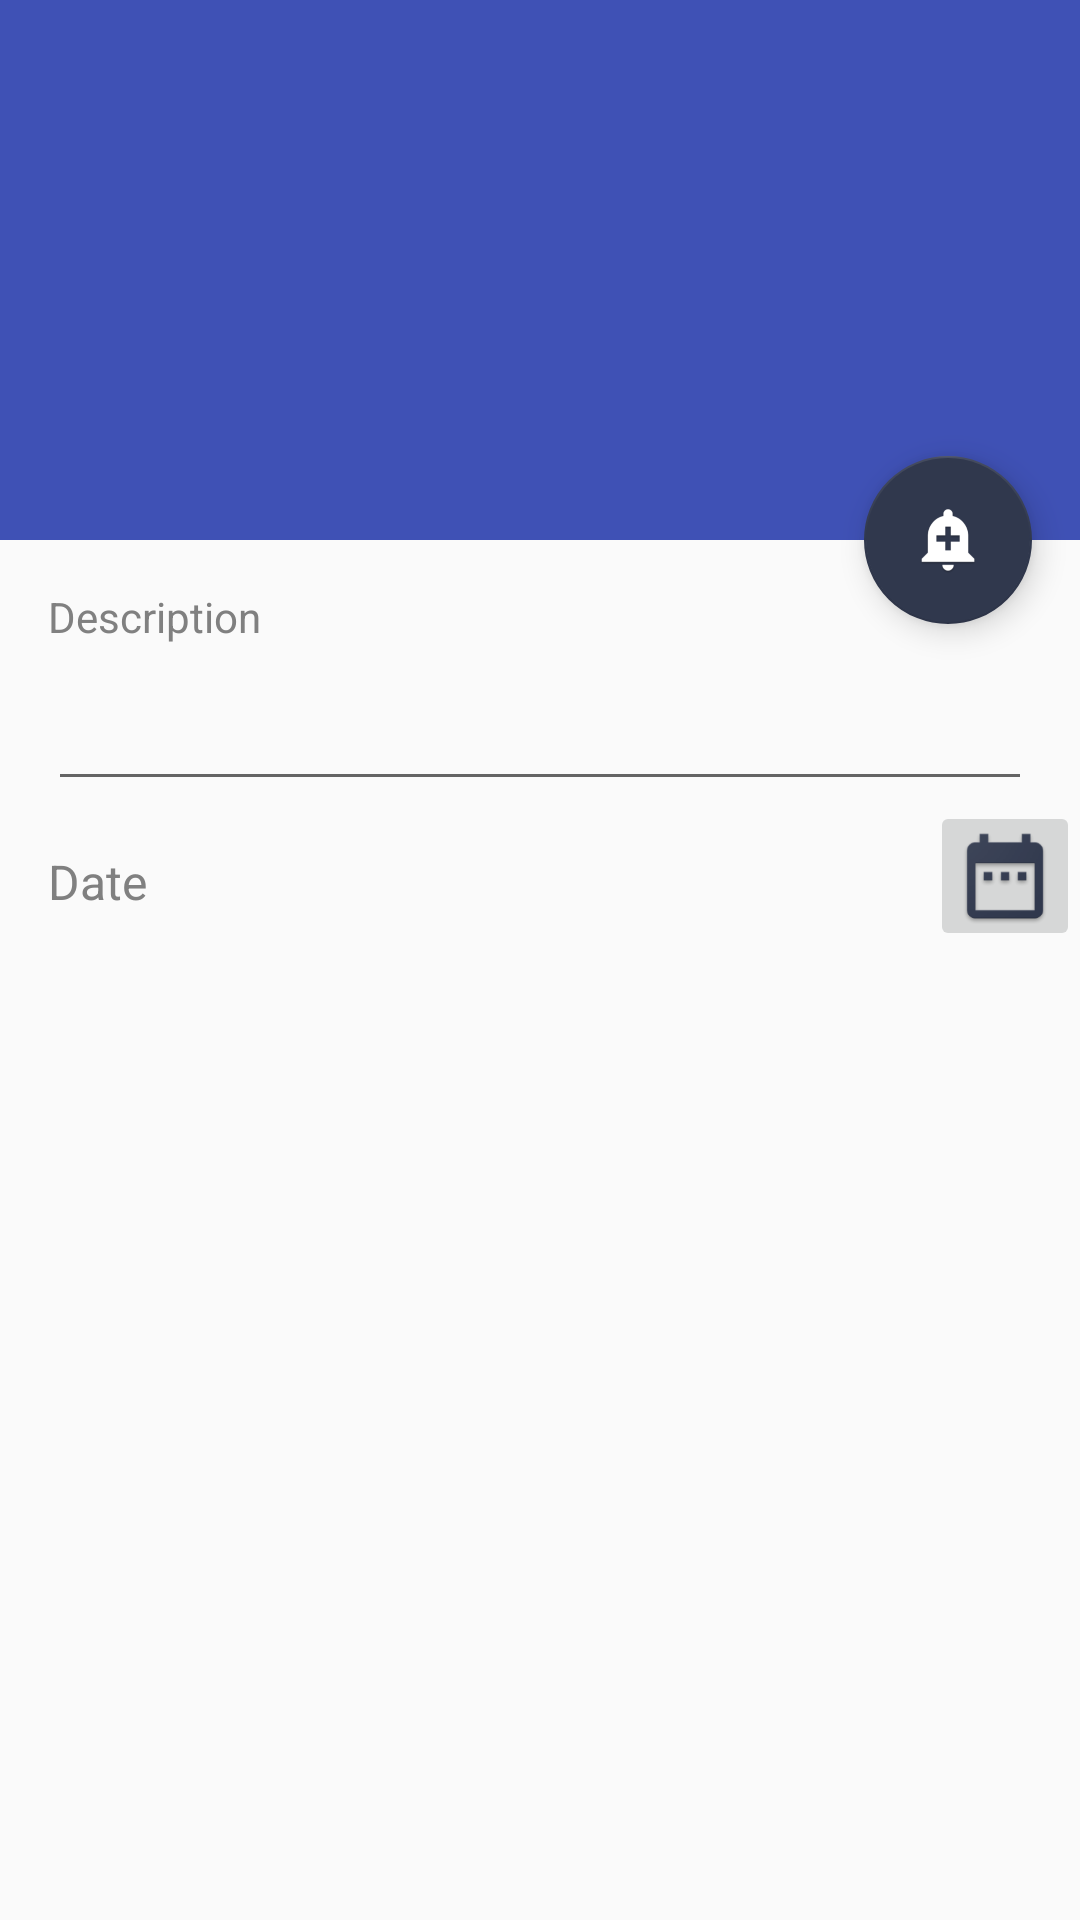

This screen was rendered from an Android layout file. Write that file and the resources it references.
<!-- AndroidManifest.xml: application theme AppTheme -->
<!-- res/layout/activity_add.xml -->
<?xml version="1.0" encoding="utf-8"?>
<android.support.design.widget.CoordinatorLayout xmlns:android="http://schemas.android.com/apk/res/android"
    xmlns:app="http://schemas.android.com/apk/res-auto"
    xmlns:tools="http://schemas.android.com/tools"
    android:layout_width="match_parent"
    android:layout_height="match_parent"
    android:fitsSystemWindows="true"
    tools:context="com.codepath.simpletodoapp.AddActivity">

    <android.support.design.widget.AppBarLayout
        android:id="@+id/app_bar"
        android:layout_width="match_parent"
        android:layout_height="@dimen/app_bar_height"
        android:fitsSystemWindows="true"
        android:theme="@style/AppTheme.AppBarOverlay">

        <android.support.design.widget.CollapsingToolbarLayout
            android:id="@+id/toolbar_layout"
            android:layout_width="match_parent"
            android:layout_height="match_parent"
            android:fitsSystemWindows="true"
            app:contentScrim="?attr/colorPrimary"
            app:layout_scrollFlags="scroll|exitUntilCollapsed">

            <android.support.v7.widget.Toolbar
                android:id="@+id/toolbar"
                android:layout_width="match_parent"
                android:layout_height="?attr/actionBarSize"
                app:layout_collapseMode="pin"
                app:popupTheme="@style/AppTheme.PopupOverlay" />

        </android.support.design.widget.CollapsingToolbarLayout>
    </android.support.design.widget.AppBarLayout>

    <include layout="@layout/content_add" />

    <android.support.design.widget.FloatingActionButton
        android:id="@+id/fab"
        android:layout_width="wrap_content"
        android:layout_height="wrap_content"
        android:layout_margin="@dimen/fab_margin"
        android:src="@mipmap/ic_add_task"
        app:layout_anchor="@id/app_bar"
        app:layout_anchorGravity="bottom|end" />

</android.support.design.widget.CoordinatorLayout>
<!-- res/layout/content_add.xml (included above) -->
<?xml version="1.0" encoding="utf-8"?>
<android.support.v4.widget.NestedScrollView xmlns:android="http://schemas.android.com/apk/res/android"
    xmlns:app="http://schemas.android.com/apk/res-auto"
    xmlns:tools="http://schemas.android.com/tools"
    android:layout_width="match_parent"
    android:layout_height="match_parent"
    app:layout_behavior="@string/appbar_scrolling_view_behavior"
    tools:context="com.codepath.simpletodoapp.AddActivity"
    tools:showIn="@layout/activity_add">

    <LinearLayout
        android:layout_width="match_parent"
        android:layout_height="wrap_content"
        android:orientation="vertical">

        <TextView
            android:layout_width="match_parent"
            android:layout_height="wrap_content"
            android:id="@+id/description_label_text"
            android:layout_margin="@dimen/text_margin"
            android:text="@string/description_activity_add"
            android:textColor="@android:color/tertiary_text_dark"
            android:textSize="@dimen/small_input_text_size"/>

        <EditText
            android:layout_width="match_parent"
            android:layout_height="wrap_content"
            android:inputType="text"
            android:id="@+id/description_edit_text"
            android:layout_marginLeft="@dimen/text_margin"
            android:layout_marginRight="@dimen/text_margin"
            android:textSize="@dimen/small_input_text_size" />

        <LinearLayout
            android:layout_width="match_parent"
            android:layout_height="wrap_content"
            android:orientation="horizontal">
            <TextView
                android:layout_width="wrap_content"
                android:layout_height="wrap_content"
                android:id="@+id/date_label"
                android:layout_margin="@dimen/text_margin"
                android:text="@string/date_activity_add"
                android:textColor="@android:color/tertiary_text_dark"
                android:textSize="@dimen/medium_input_text_size"
                android:layout_weight="1"/>

            <ImageButton
                android:layout_width="@dimen/small_icon_size"
                android:layout_height="@dimen/small_icon_size"
                android:id="@+id/add_date_button"
                android:src="@mipmap/ic_pick_date" />
        </LinearLayout>

        <TextView
            android:layout_width="wrap_content"
            android:layout_height="wrap_content"
            android:id="@+id/selected_date_label"
            android:layout_margin="@dimen/text_margin"
            android:textColor="@android:color/tertiary_text_dark"
            android:textSize="@dimen/medium_input_text_size" />
    </LinearLayout>

</android.support.v4.widget.NestedScrollView>
<!-- resources referenced by this layout -->
<resources>
  <dimen name="app_bar_height">180dp</dimen>
  <dimen name="fab_margin">16dp</dimen>
  <dimen name="medium_input_text_size">16sp</dimen>
  <dimen name="small_icon_size">50dp</dimen>
  <dimen name="small_input_text_size">14sp</dimen>
  <dimen name="text_margin">16dp</dimen>
  <!-- mipmap ic_add_task: png bitmap (mipmap-hdpi, 2747 bytes) -->
  <!-- mipmap ic_pick_date: png bitmap (mipmap-hdpi, 3547 bytes) -->
  <string name="date_activity_add">Date</string>
  <string name="description_activity_add">Description</string>
  <style name="AppTheme.AppBarOverlay" parent="ThemeOverlay.AppCompat.Dark.ActionBar" />
  <style name="AppTheme.PopupOverlay" parent="ThemeOverlay.AppCompat.Light" />
  <style name="AppTheme" parent="Theme.AppCompat.Light.DarkActionBar">
          
          <item name="colorPrimary">@color/colorPrimary</item>
          <item name="colorPrimaryDark">@color/colorPrimaryDark</item>
          <item name="colorAccent">@color/colorAccent</item>
      </style>
  <color name="colorPrimary">#3F51B5</color>
  <color name="colorPrimaryDark">#303F9F</color>
  <color name="colorAccent">#30384D</color>
</resources>
